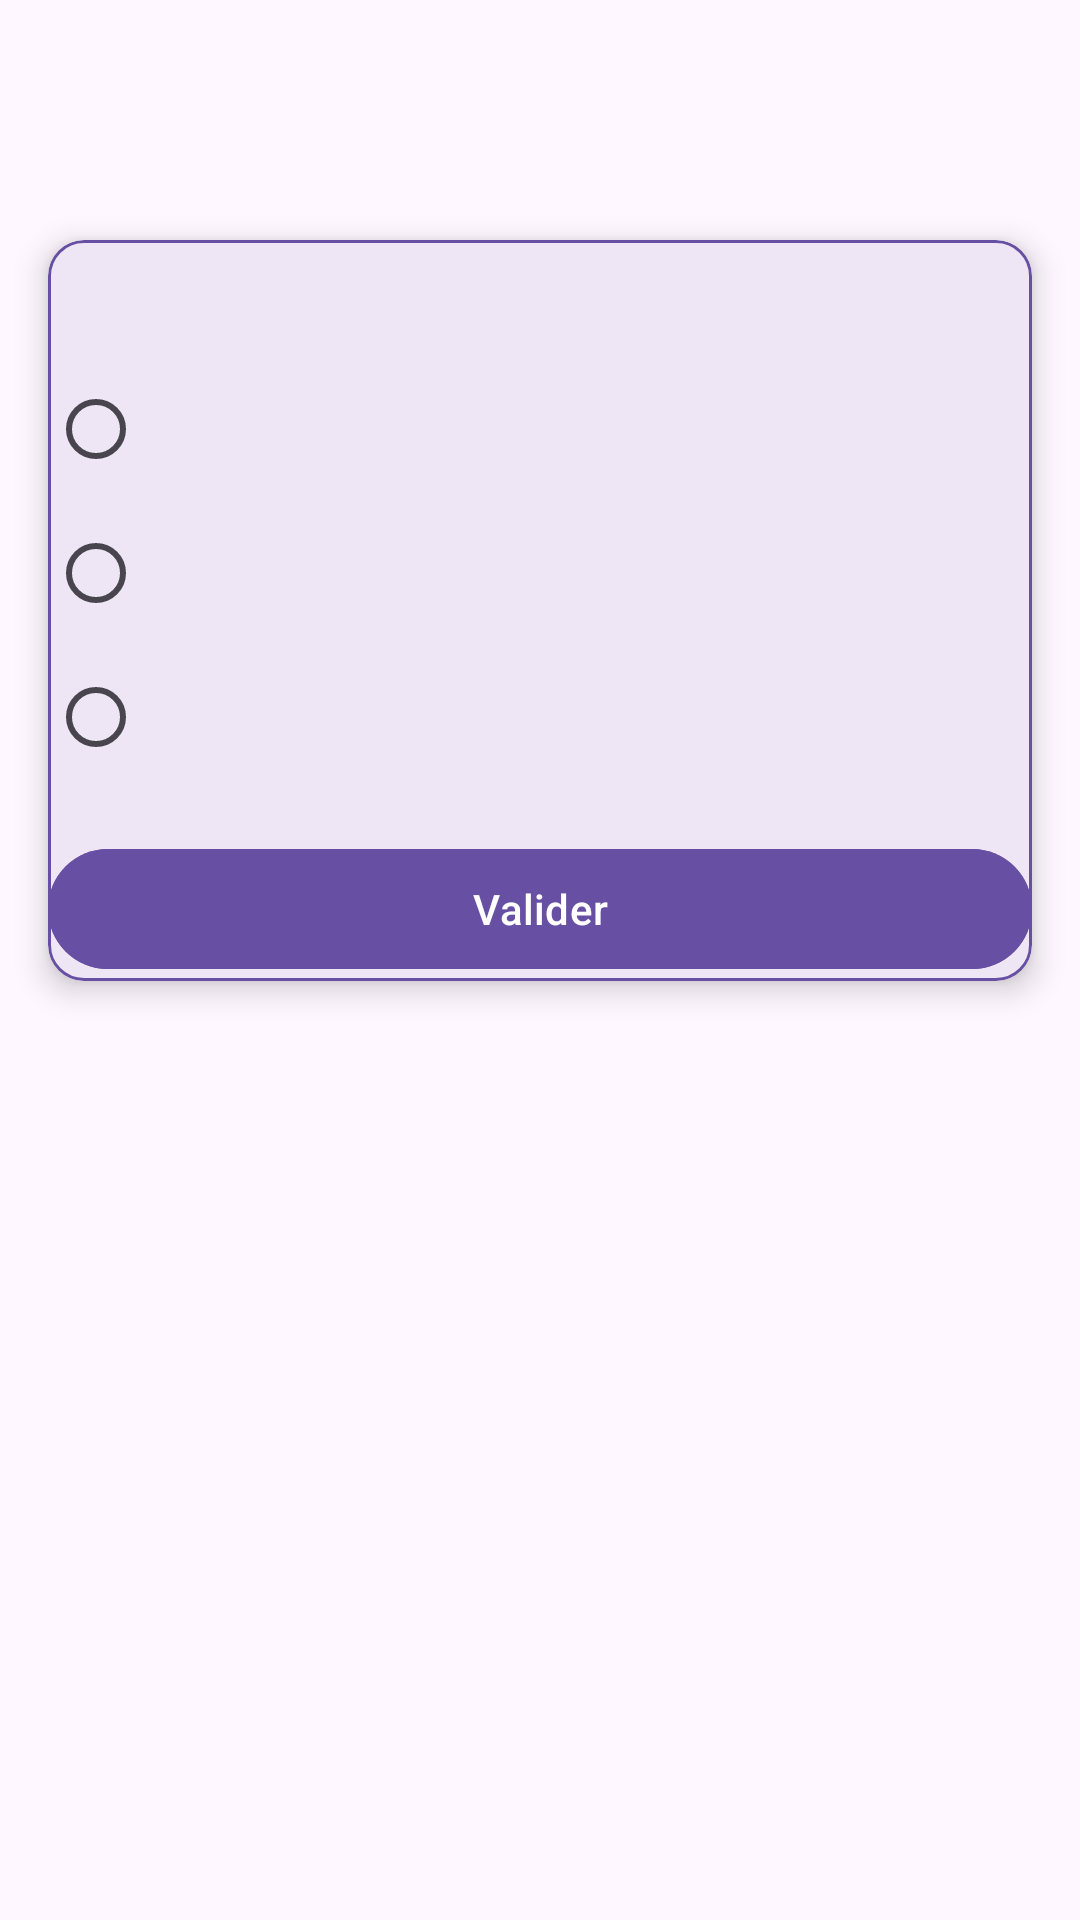

The Android layout XML behind this screen, and the referenced resources:
<!-- AndroidManifest.xml: application theme Theme.Material3.DayNight.NoActionBar -->
<!-- res/layout/activity_main.xml -->
<?xml version="1.0" encoding="utf-8"?>
<androidx.coordinatorlayout.widget.CoordinatorLayout
    xmlns:android="http://schemas.android.com/apk/res/android"
    xmlns:app="http://schemas.android.com/apk/res-auto"
    android:id="@+id/rootLayout"
    android:layout_width="match_parent"
    android:layout_height="match_parent"
    android:fitsSystemWindows="true"
    android:background="?android:colorBackground">

    <ScrollView
        android:layout_width="match_parent"
        android:layout_height="match_parent"
        android:clipToPadding="false"
        android:paddingTop="?attr/actionBarSize"
        android:paddingBottom="24dp">

        <com.google.android.material.card.MaterialCardView
            android:layout_width="match_parent"
            android:layout_height="wrap_content"
            android:layout_margin="16dp"
            android:padding="16dp"
            app:cardCornerRadius="12dp"
            app:cardElevation="6dp"
            app:cardBackgroundColor="?attr/colorSurface"
            app:strokeColor="?attr/colorPrimary"
            app:strokeWidth="1dp">

            <LinearLayout
                android:layout_width="match_parent"
                android:layout_height="wrap_content"
                android:orientation="vertical">

                
                <com.google.android.material.textview.MaterialTextView
                    android:id="@+id/tvQuestion"
                    android:layout_width="wrap_content"
                    android:layout_height="wrap_content"
                    android:layout_marginBottom="12dp"
                    android:textSize="20sp"
                    android:textStyle="bold"
                    android:textColor="?attr/colorOnSurface" />

                
                <RadioGroup
                    android:id="@+id/rgOptions"
                    android:layout_width="match_parent"
                    android:layout_height="wrap_content"
                    android:orientation="vertical">

                    <com.google.android.material.radiobutton.MaterialRadioButton
                        android:id="@+id/rbOption1"
                        android:layout_width="wrap_content"
                        android:layout_height="wrap_content"
                        android:textColor="?attr/colorOnSurface" />

                    <com.google.android.material.radiobutton.MaterialRadioButton
                        android:id="@+id/rbOption2"
                        android:layout_width="wrap_content"
                        android:layout_height="wrap_content"
                        android:textColor="?attr/colorOnSurface" />

                    <com.google.android.material.radiobutton.MaterialRadioButton
                        android:id="@+id/rbOption3"
                        android:layout_width="wrap_content"
                        android:layout_height="wrap_content"
                        android:textColor="?attr/colorOnSurface" />
                </RadioGroup>

                
                <com.google.android.material.button.MaterialButton
                    android:id="@+id/btnSubmit"
                    style="@style/Widget.Material3.Button"
                    android:layout_width="match_parent"
                    android:layout_height="wrap_content"
                    android:layout_marginTop="16dp"
                    android:text="@string/validate"
                    android:textColor="?attr/colorOnPrimary"
                    android:backgroundTint="?attr/colorPrimary" />
            </LinearLayout>
        </com.google.android.material.card.MaterialCardView>
    </ScrollView>
</androidx.coordinatorlayout.widget.CoordinatorLayout>
<!-- resources referenced by this layout -->
<resources>
  <string name="validate">Valider</string>
</resources>
